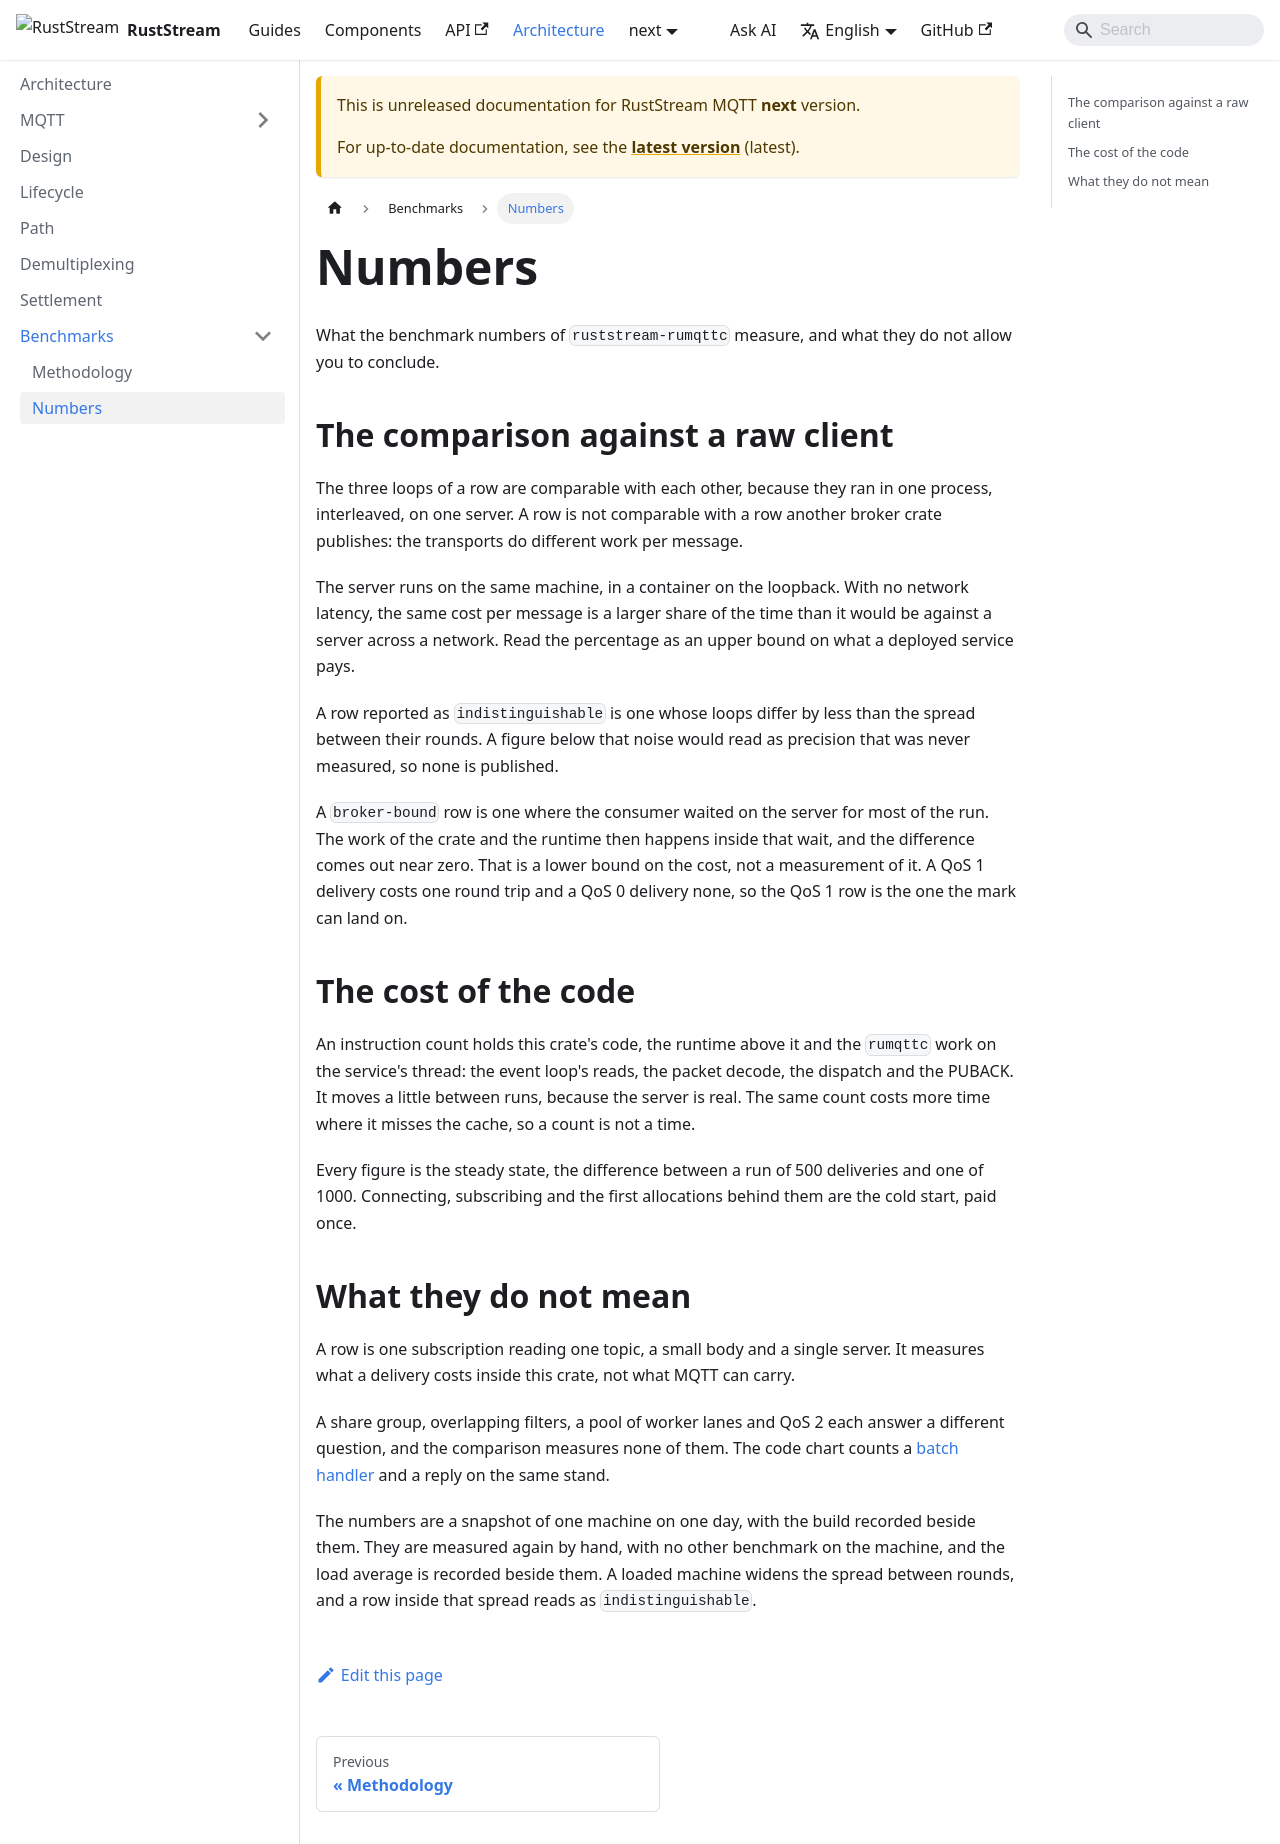

repository: powersemmi/ruststream-rumqttc · page: next/architecture/benchmarks/numbers/index.html · generator: docusaurus

---
title: Numbers
description: "What the benchmark numbers of ruststream-rumqttc measure, and what they do not allow you to conclude."
---

# Numbers

What the benchmark numbers of `ruststream-rumqttc` measure, and what they do not allow you to
conclude.

## The comparison against a raw client

The three loops of a row are comparable with each other, because they ran in one process,
interleaved, on one server. A row is not comparable with a row another broker crate publishes: the
transports do different work per message.

The server runs on the same machine, in a container on the loopback. With no network latency, the
same cost per message is a larger share of the time than it would be against a server across a
network. Read the percentage as an upper bound on what a deployed service pays.

A row reported as `indistinguishable` is one whose loops differ by less than the spread between
their rounds. A figure below that noise would read as precision that was never measured, so none is
published.

A `broker-bound` row is one where the consumer waited on the server for most of the run. The work
of the crate and the runtime then happens inside that wait, and the difference comes out near zero.
That is a lower bound on the cost, not a measurement of it. A QoS 1 delivery costs one round trip
and a QoS 0 delivery none, so the QoS 1 row is the one the mark can land on.

## The cost of the code

An instruction count holds this crate's code, the runtime above it and the `rumqttc` work on the
service's thread: the event loop's reads, the packet decode, the dispatch and the PUBACK. It moves
a little between runs, because the server is real. The same count costs more time where it misses
the cache, so a count is not a time.

Every figure is the steady state, the difference between a run of 500 deliveries and one of 1000.
Connecting, subscribing and the first allocations behind them are the cold start, paid once.

## What they do not mean

A row is one subscription reading one topic, a small body and a single server. It measures what a
delivery costs inside this crate, not what MQTT can carry.

A share group, overlapping filters, a pool of worker lanes and QoS 2 each answer a different
question, and the comparison measures none of them. The code chart counts a
[batch handler](../../components/subscriptions/batches.md) and a reply on the same stand.

The numbers are a snapshot of one machine on one day, with the build recorded beside them. They are
measured again by hand, with no other benchmark on the machine, and the load average is recorded
beside them. A loaded machine widens the spread between rounds, and a row inside that spread reads
as `indistinguishable`.
